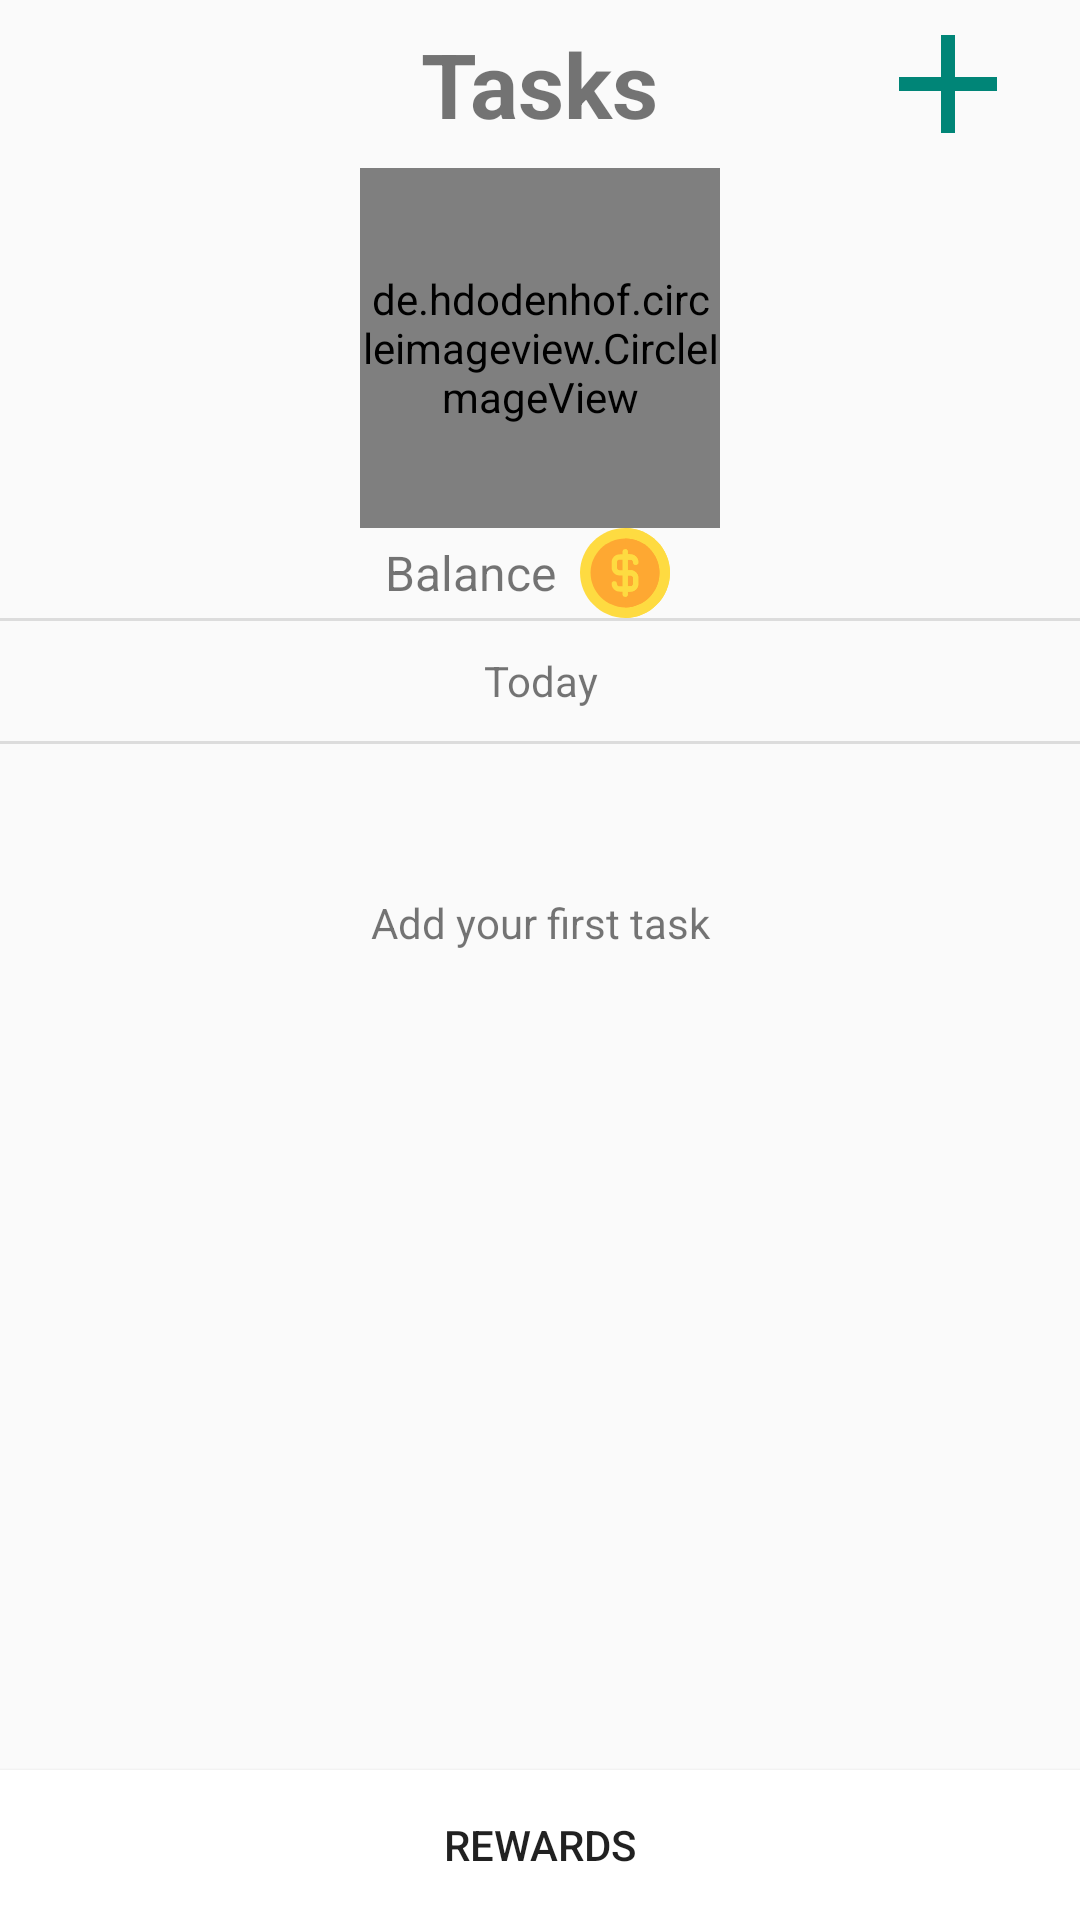

This screen was rendered from an Android layout file. Write that file and the resources it references.
<!-- AndroidManifest.xml: application theme AppTheme -->
<!-- res/layout/activity_tasks.xml -->
<?xml version="1.0" encoding="utf-8"?>
<android.support.design.widget.CoordinatorLayout xmlns:android="http://schemas.android.com/apk/res/android"
    xmlns:app="http://schemas.android.com/apk/res-auto"
    xmlns:tools="http://schemas.android.com/tools"
    android:id="@+id/all_tasks_layout"
    android:layout_width="match_parent"
    android:layout_height="match_parent">

    <LinearLayout
        android:layout_width="match_parent"
        android:layout_height="match_parent"
        android:layout_marginTop="?attr/actionBarSize"
        android:orientation="vertical"
        android:paddingBottom="50dp">

        <de.hdodenhof.circleimageview.CircleImageView
            android:id="@+id/profile_image"
            style="@style/Avatar"
            app:civ_border_color="@android:color/darker_gray"
            app:civ_border_width="2dp" />

        <LinearLayout
            android:layout_width="wrap_content"
            android:layout_height="wrap_content"
            android:layout_gravity="center_horizontal"
            android:orientation="horizontal">

            <TextView
                android:id="@+id/label_balance"
                android:layout_width="wrap_content"
                android:layout_height="wrap_content"
                android:gravity="center_vertical"
                android:text="@string/label_balance"
                android:textSize="16sp" />

            <TextView
                android:id="@+id/txt_user_balance"
                android:layout_width="wrap_content"
                android:layout_height="wrap_content"
                android:layout_marginStart="8dp"
                android:drawableStart="@drawable/ic_coin"
                android:drawablePadding="8dp"
                android:gravity="center_vertical"
                android:textSize="16sp"
                android:textStyle="bold"
                tools:text="299" />

        </LinearLayout>

        <View
            android:id="@+id/divider"
            style="@style/Divider" />

        <TextView
            android:layout_width="match_parent"
            android:layout_height="40dp"
            android:gravity="center"
            android:text="@string/label_today" />

        <View
            android:id="@+id/divider2"
            style="@style/Divider" />

        <RelativeLayout
            android:layout_width="match_parent"
            android:layout_height="match_parent">

            <TextView
                android:id="@+id/label_no_tasks"
                android:layout_width="match_parent"
                android:layout_height="match_parent"
                android:layout_alignParentTop="false"
                android:layout_marginTop="50dp"
                android:text="@string/label_no_tasks"
                android:textAlignment="center" />

            <android.support.v7.widget.RecyclerView
                android:id="@+id/rv_tasks"
                android:layout_width="match_parent"
                android:layout_height="match_parent"
                android:visibility="gone" />
        </RelativeLayout>

    </LinearLayout>

    <Button
        android:id="@+id/btn_rewards"
        android:layout_width="match_parent"
        android:layout_height="50dp"
        android:layout_gravity="bottom"
        android:background="@android:color/background_light"
        android:elevation="4dp"
        android:text="@string/btn_rewards" />

    <android.support.v7.widget.Toolbar
        android:layout_width="match_parent"
        android:layout_height="?attr/actionBarSize">

        <TextView
            android:layout_width="wrap_content"
            android:layout_height="wrap_content"
            android:layout_gravity="center"
            android:text="@string/screen_title_tasks"
            android:textSize="30sp"
            android:textStyle="bold" />

        <ImageButton
            android:id="@+id/btn_add_task"
            android:layout_width="wrap_content"
            android:layout_height="wrap_content"
            android:layout_gravity="end"
            android:layout_marginEnd="16dp"
            android:background="@drawable/ic_add_btn_green"
            android:contentDescription="@string/cd_add_task_button" />

    </android.support.v7.widget.Toolbar>

</android.support.design.widget.CoordinatorLayout>
<!-- resources referenced by this layout -->
<resources>
  <!-- drawable ic_add_btn_green (drawable) -->
  <vector xmlns:android="http://schemas.android.com/apk/res/android"
          android:width="56dp"
          android:height="56dp"
          android:viewportWidth="24.0"
          android:viewportHeight="24.0">
      <path
          android:fillColor="#008577"
          android:pathData="M19,13h-6v6h-2v-6H5v-2h6V5h2v6h6v2z"/>
  </vector>
  <!-- drawable ic_coin (drawable) -->
  <vector android:height="30dp" android:viewportHeight="512"
      android:viewportWidth="512" android:width="30dp" xmlns:android="http://schemas.android.com/apk/res/android">
      <path android:fillColor="#FEDB41" android:pathData="M257,0C116.302,0 0,114.3 0,255s116.302,257 257,257s255,-116.3 255,-257S397.698,0 257,0z"/>
      <path android:fillColor="#FEDB41" android:pathData="M512,255c0,140.7 -114.302,257 -255,257V0C397.698,0 512,114.3 512,255z"/>
      <path android:fillColor="#FEA832" android:pathData="M257,60C149.598,60 60,147.599 60,255s89.598,197 197,197s195,-89.599 195,-197S364.402,60 257,60z"/>
      <path android:fillColor="#FEA832" android:pathData="M452,255c0,107.401 -87.598,197 -195,197V60C364.402,60 452,147.599 452,255z"/>
      <path android:fillColor="#FEDB41" android:pathData="M287,240h-15v-60h15c8.401,0 15,6.599 15,15c0,19.799 30,19.799 30,0c0,-24.901 -20.098,-45 -45,-45h-15v-15c0,-9.901 -7.5,-15 -15,-15s-15,5.099 -15,15v15h-17c-24.902,0 -45,20.099 -45,45v30c0,24.901 20.098,45 45,45h17v62h-17c-8.401,0 -15,-6.599 -15,-15c0,-19.799 -30,-19.799 -30,0c0,24.901 20.098,45 45,45h17v15c0,9.901 7.5,15 15,15s15,-5.099 15,-15v-15h15c24.902,0 45,-20.099 45,-45v-32C332,260.099 311.902,240 287,240zM242,240h-17c-8.401,0 -15,-6.599 -15,-15v-30c0,-8.401 6.599,-15 15,-15h17V240zM302,317c0,8.401 -6.599,15 -15,15h-15v-62h15c8.401,0 15,6.599 15,15V317z"/>
      <path android:fillColor="#FEDB41" android:pathData="M287,240h-15v-60h15c8.401,0 15,6.599 15,15c0,19.799 30,19.799 30,0c0,-24.901 -20.098,-45 -45,-45h-15v-15c0,-9.901 -7.5,-15 -15,-15v272c7.5,0 15,-5.099 15,-15v-15h15c24.902,0 45,-20.099 45,-45v-32C332,260.099 311.902,240 287,240zM302,317c0,8.401 -6.599,15 -15,15h-15v-62h15c8.401,0 15,6.599 15,15V317z"/>
  </vector>
  <string name="btn_rewards">Rewards</string>
  <string name="cd_add_task_button">Add task button</string>
  <string name="label_balance">Balance</string>
  <string name="label_no_tasks">Add your first task</string>
  <string name="label_today">Today</string>
  <string name="screen_title_tasks">Tasks</string>
  <style name="Avatar">
          <item name="android:layout_width">@dimen/circle_image_size</item>
          <item name="android:layout_height">@dimen/circle_image_size</item>
          <item name="android:layout_gravity">center_horizontal</item>
          <item name="android:src">@drawable/ic_add_new_user</item>
          <item name="android:contentDescription">@string/cd_user_avatar</item>
      </style>
  <style name="Divider">
          <item name="android:layout_width">match_parent</item>
          <item name="android:layout_height">1dp</item>
          <item name="android:background">?android:attr/listDivider</item>
      </style>
  <style name="AppTheme" parent="Theme.AppCompat.Light.DarkActionBar">
          
          <item name="colorPrimary">@color/colorPrimary</item>
          <item name="colorPrimaryDark">@color/colorPrimaryDark</item>
          <item name="colorAccent">@color/colorAccent</item>
      </style>
  <dimen name="circle_image_size">120dp</dimen>
  <!-- drawable ic_add_new_user: vector/xml drawable (drawable, 2439 chars, omitted) -->
  <string name="cd_user_avatar">User avatar</string>
  <!-- not gathered from this repository: default colours our renderer supplied (Android Studio template values) -->
  <color name="colorPrimary">#FF6200EE</color>
  <color name="colorPrimaryDark">#FF3700B3</color>
  <color name="colorAccent">#FF03DAC5</color>
</resources>
